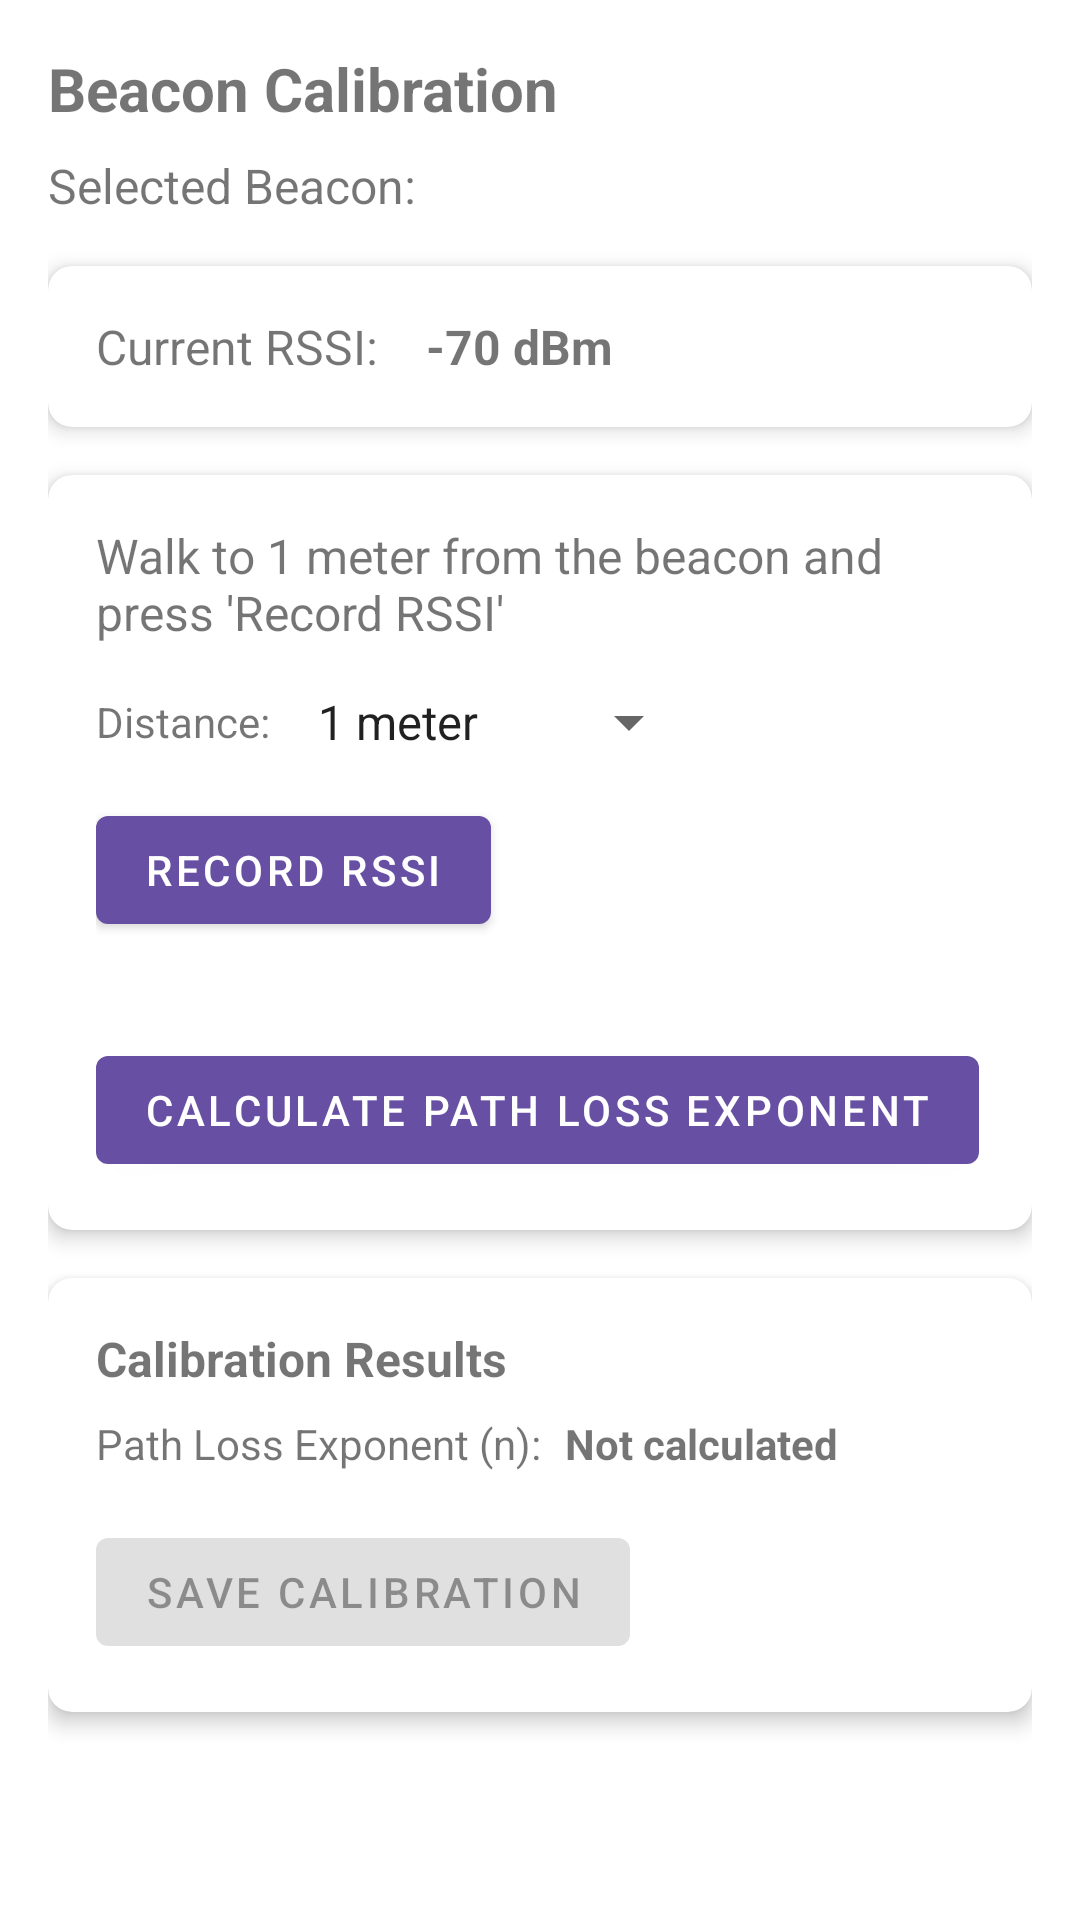

Android layout source for this screen:
<!-- AndroidManifest.xml: application theme Theme.IndoorNavigation -->
<!-- res/layout/fragment_beacon_calibration.xml -->
<?xml version="1.0" encoding="utf-8"?>
<androidx.constraintlayout.widget.ConstraintLayout xmlns:android="http://schemas.android.com/apk/res/android"
    xmlns:app="http://schemas.android.com/apk/res-auto"
    xmlns:tools="http://schemas.android.com/tools"
    android:layout_width="match_parent"
    android:layout_height="match_parent"
    android:padding="16dp">

    <TextView
        android:id="@+id/calibrationTitleTextView"
        android:layout_width="wrap_content"
        android:layout_height="wrap_content"
        android:text="Beacon Calibration"
        android:textSize="20sp"
        android:textStyle="bold"
        app:layout_constraintStart_toStartOf="parent"
        app:layout_constraintTop_toTopOf="parent" />

    <TextView
        android:id="@+id/selectedBeaconText"
        android:layout_width="wrap_content"
        android:layout_height="wrap_content"
        android:layout_marginTop="8dp"
        android:text="Selected Beacon: "
        android:textSize="16sp"
        app:layout_constraintStart_toStartOf="parent"
        app:layout_constraintTop_toBottomOf="@+id/calibrationTitleTextView" />

    <com.google.android.material.card.MaterialCardView
        android:id="@+id/currentRssiCard"
        android:layout_width="match_parent"
        android:layout_height="wrap_content"
        android:layout_marginTop="16dp"
        app:cardCornerRadius="8dp"
        app:cardElevation="4dp"
        app:layout_constraintStart_toStartOf="parent"
        app:layout_constraintTop_toBottomOf="@+id/selectedBeaconText">

        <androidx.constraintlayout.widget.ConstraintLayout
            android:layout_width="match_parent"
            android:layout_height="wrap_content"
            android:padding="16dp">

            <TextView
                android:id="@+id/currentRssiLabel"
                android:layout_width="wrap_content"
                android:layout_height="wrap_content"
                android:text="Current RSSI:"
                android:textSize="16sp"
                app:layout_constraintStart_toStartOf="parent"
                app:layout_constraintTop_toTopOf="parent" />

            <TextView
                android:id="@+id/currentRssiValue"
                android:layout_width="wrap_content"
                android:layout_height="wrap_content"
                android:layout_marginStart="16dp"
                android:text="-70 dBm"
                android:textSize="16sp"
                android:textStyle="bold"
                app:layout_constraintBottom_toBottomOf="@+id/currentRssiLabel"
                app:layout_constraintStart_toEndOf="@+id/currentRssiLabel"
                app:layout_constraintTop_toTopOf="@+id/currentRssiLabel" />
        </androidx.constraintlayout.widget.ConstraintLayout>
    </com.google.android.material.card.MaterialCardView>

    <com.google.android.material.card.MaterialCardView
        android:id="@+id/calibrationStepsCard"
        android:layout_width="match_parent"
        android:layout_height="wrap_content"
        android:layout_marginTop="16dp"
        app:cardCornerRadius="8dp"
        app:cardElevation="4dp"
        app:layout_constraintStart_toStartOf="parent"
        app:layout_constraintTop_toBottomOf="@+id/currentRssiCard">

        <androidx.constraintlayout.widget.ConstraintLayout
            android:layout_width="match_parent"
            android:layout_height="wrap_content"
            android:padding="16dp">

            <TextView
                android:id="@+id/instructionText"
                android:layout_width="match_parent"
                android:layout_height="wrap_content"
                android:text="Walk to 1 meter from the beacon and press 'Record RSSI'"
                android:textSize="16sp"
                app:layout_constraintStart_toStartOf="parent"
                app:layout_constraintTop_toTopOf="parent" />

            <TextView
                android:id="@+id/distanceLabel"
                android:layout_width="wrap_content"
                android:layout_height="wrap_content"
                android:layout_marginTop="16dp"
                android:text="Distance:"
                app:layout_constraintStart_toStartOf="parent"
                app:layout_constraintTop_toBottomOf="@+id/instructionText" />

            <Spinner
                android:id="@+id/distanceSpinner"
                android:layout_width="wrap_content"
                android:layout_height="wrap_content"
                android:layout_marginStart="8dp"
                android:entries="@array/distance_options"
                app:layout_constraintBottom_toBottomOf="@+id/distanceLabel"
                app:layout_constraintStart_toEndOf="@+id/distanceLabel"
                app:layout_constraintTop_toTopOf="@+id/distanceLabel" />

            <Button
                android:id="@+id/recordRssiButton"
                android:layout_width="wrap_content"
                android:layout_height="wrap_content"
                android:layout_marginTop="16dp"
                android:text="Record RSSI"
                app:layout_constraintStart_toStartOf="parent"
                app:layout_constraintTop_toBottomOf="@+id/distanceLabel" />

            <androidx.recyclerview.widget.RecyclerView
                android:id="@+id/measurementsRecyclerView"
                android:layout_width="match_parent"
                android:layout_height="wrap_content"
                android:layout_marginTop="16dp"
                app:layout_constraintStart_toStartOf="parent"
                app:layout_constraintTop_toBottomOf="@+id/recordRssiButton" />

            <Button
                android:id="@+id/calculateNButton"
                android:layout_width="wrap_content"
                android:layout_height="wrap_content"
                android:layout_marginTop="16dp"
                android:text="Calculate Path Loss Exponent"
                app:layout_constraintStart_toStartOf="parent"
                app:layout_constraintTop_toBottomOf="@+id/measurementsRecyclerView" />
        </androidx.constraintlayout.widget.ConstraintLayout>
    </com.google.android.material.card.MaterialCardView>

    <com.google.android.material.card.MaterialCardView
        android:id="@+id/resultsCard"
        android:layout_width="match_parent"
        android:layout_height="wrap_content"
        android:layout_marginTop="16dp"
        app:cardCornerRadius="8dp"
        app:cardElevation="4dp"
        app:layout_constraintStart_toStartOf="parent"
        app:layout_constraintTop_toBottomOf="@+id/calibrationStepsCard">

        <androidx.constraintlayout.widget.ConstraintLayout
            android:layout_width="match_parent"
            android:layout_height="wrap_content"
            android:padding="16dp">

            <TextView
                android:id="@+id/resultsTitle"
                android:layout_width="wrap_content"
                android:layout_height="wrap_content"
                android:text="Calibration Results"
                android:textSize="16sp"
                android:textStyle="bold"
                app:layout_constraintStart_toStartOf="parent"
                app:layout_constraintTop_toTopOf="parent" />

            <TextView
                android:id="@+id/pathLossLabel"
                android:layout_width="wrap_content"
                android:layout_height="wrap_content"
                android:layout_marginTop="8dp"
                android:text="Path Loss Exponent (n):"
                app:layout_constraintStart_toStartOf="parent"
                app:layout_constraintTop_toBottomOf="@+id/resultsTitle" />

            <TextView
                android:id="@+id/estimatedNValue"
                android:layout_width="wrap_content"
                android:layout_height="wrap_content"
                android:layout_marginStart="8dp"
                android:text="Not calculated"
                android:textStyle="bold"
                app:layout_constraintBottom_toBottomOf="@+id/pathLossLabel"
                app:layout_constraintStart_toEndOf="@+id/pathLossLabel"
                app:layout_constraintTop_toTopOf="@+id/pathLossLabel" />

            <Button
                android:id="@+id/saveCalibrationButton"
                android:layout_width="wrap_content"
                android:layout_height="wrap_content"
                android:layout_marginTop="16dp"
                android:enabled="false"
                android:text="Save Calibration"
                app:layout_constraintStart_toStartOf="parent"
                app:layout_constraintTop_toBottomOf="@+id/pathLossLabel" />
        </androidx.constraintlayout.widget.ConstraintLayout>
    </com.google.android.material.card.MaterialCardView>

</androidx.constraintlayout.widget.ConstraintLayout>
<!-- resources referenced by this layout -->
<resources>
  <string-array name="distance_options">
          <item>1 meter</item>
          <item>2 meters</item>
          <item>3 meters</item>
          <item>5 meters</item>
          <item>7 meters</item>
          <item>10 meters</item>
      </string-array>
  <style name="Theme.IndoorNavigation" parent="Theme.MaterialComponents.DayNight.NoActionBar">
          
          <item name="colorPrimary">@color/colorPrimary</item>
          <item name="colorPrimaryVariant">@color/colorPrimaryDark</item>
          <item name="colorOnPrimary">@color/white</item>
          
          <item name="colorSecondary">@color/colorAccent</item>
          <item name="colorSecondaryVariant">@color/colorAccentDark</item>
          <item name="colorOnSecondary">@color/black</item>
          
          <item name="android:statusBarColor">?attr/colorPrimaryVariant</item>
      </style>
  <color name="colorPrimary">@color/primary</color>
  <color name="colorPrimaryDark">@color/md_purple_20</color>
  <color name="white">#FFFFFFFF</color>
  <color name="colorAccent">@color/secondary</color>
  <color name="colorAccentDark">@color/md_yellow_30</color>
  <color name="black">#FF000000</color>
  <color name="primary">@color/md_purple_40</color>
  <color name="md_purple_20">#371E73</color>
  <color name="secondary">@color/md_yellow_40</color>
  <color name="md_yellow_30">#4A4200</color>
  <color name="md_purple_40">#6750A4</color>
  <color name="md_yellow_40">#635700</color>
</resources>
